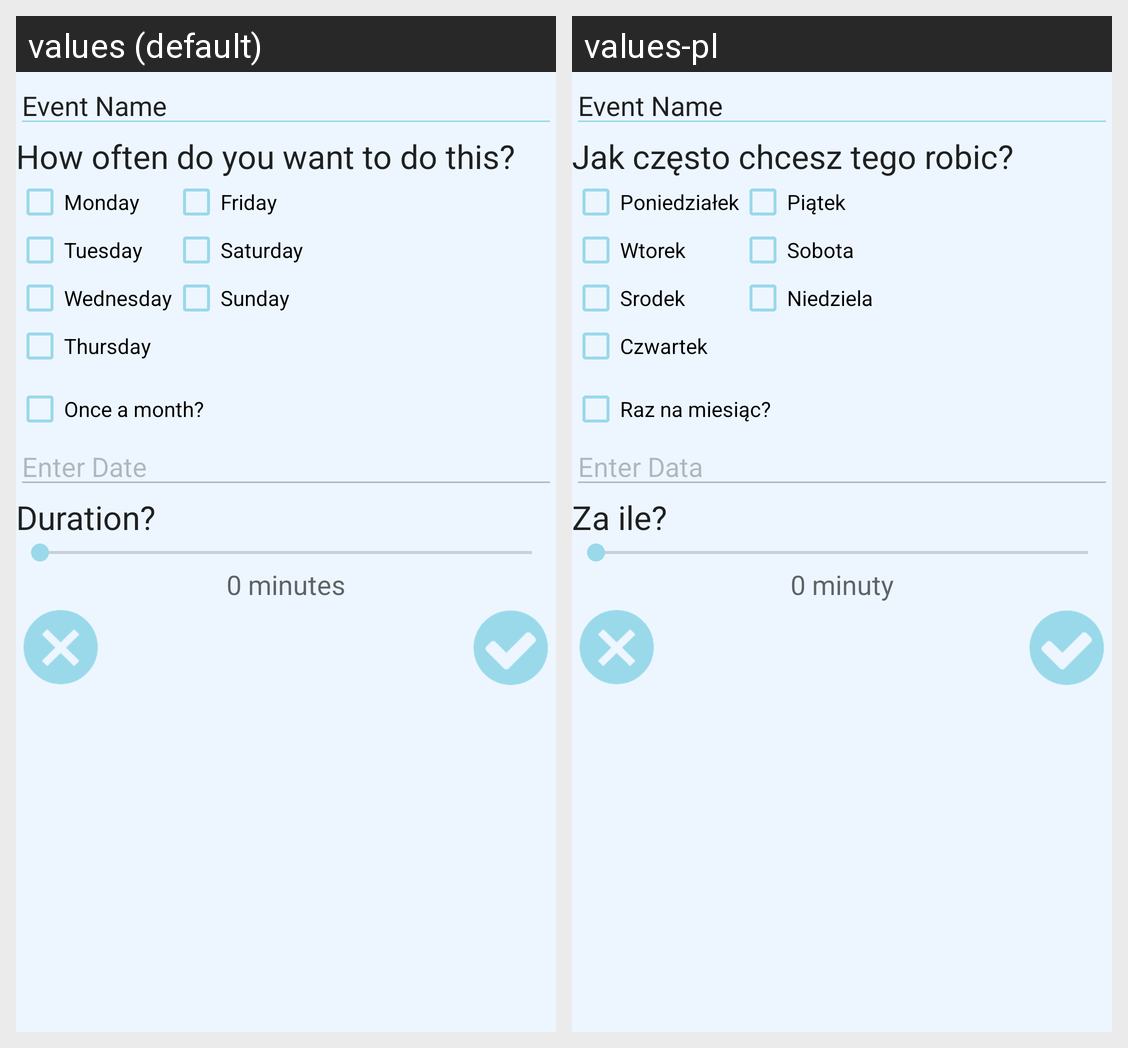

For this localized Android screen grid, give each drawn string resource with its value in every locale shown.
Android screen res/layout/new_event.xml rendered under 2 locales, left to right: values (default), values-pl. Device: Nexus 5 (rendered at 1080×1920; each locale shown at half size, 540×960, under a caption strip naming it); theme AppTheme.
Strings drawn on this screen, with the default value and each locale's value (text and hints the layout hard-codes, and strings that could not be matched under every locale, appear in the picture but are not listed):

default_field_name
  values: Event Name
  values-pl: Event Name

frequency
  values: How often do you want to do this?
  values-pl: Jak często chcesz tego robic?

monday
  values: Monday
  values-pl: Poniedziałek

tuesday
  values: Tuesday
  values-pl: Wtorek

wednesday
  values: Wednesday
  values-pl: Srodek

thursday
  values: Thursday
  values-pl: Czwartek

friday
  values: Friday
  values-pl: Piątek

saturday
  values: Saturday
  values-pl: Sobota

sunday
  values: Sunday
  values-pl: Niedziela

once_a_month
  values: Once a month?
  values-pl: Raz na miesiąc?

enter_date
  values: Enter Date
  values-pl: Enter Data

duration_question
  values: Duration?
  values-pl: Za ile?

duration
  values: 0 minutes
  values-pl: 0 minuty
